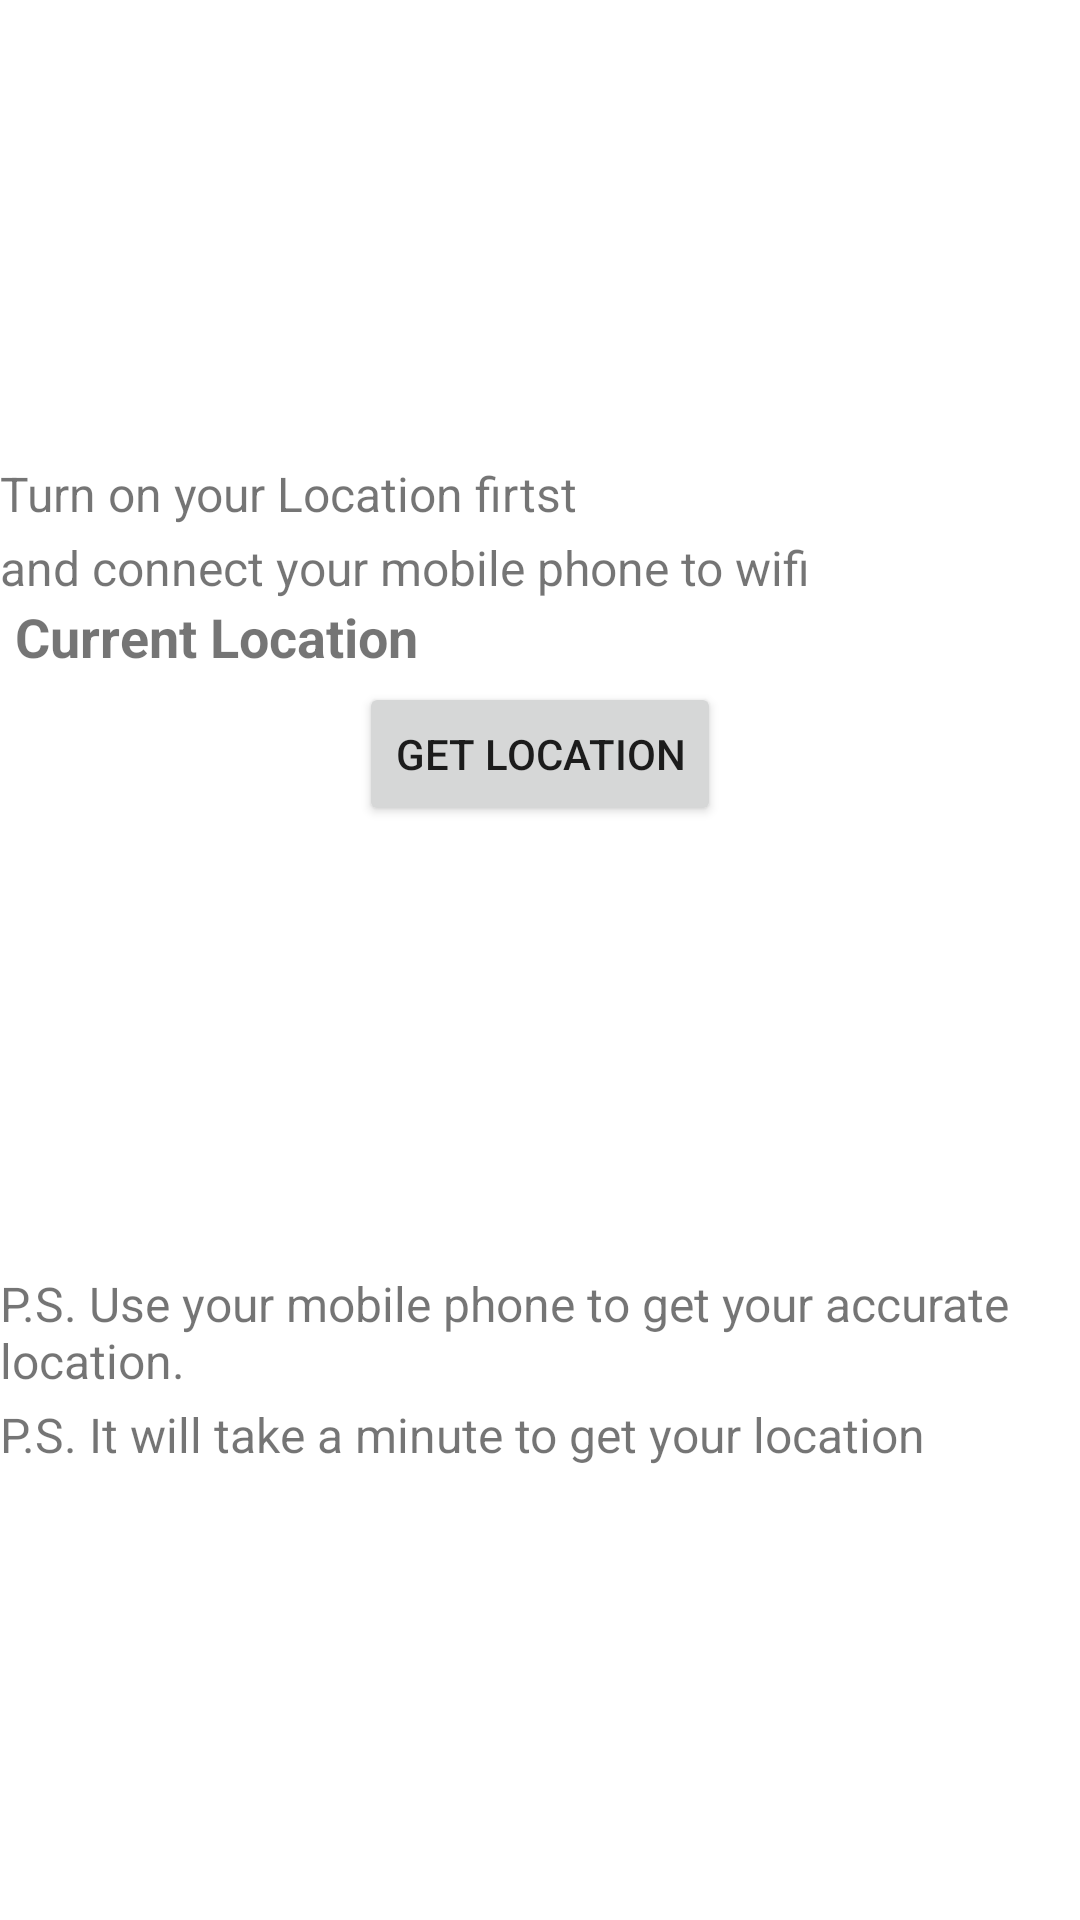

This screen was rendered from an Android layout file. Write that file and the resources it references.
<!-- AndroidManifest.xml: application theme Theme.DietaryApp -->
<!-- res/layout/activity_location.xml -->
<?xml version="1.0" encoding="utf-8"?>
<LinearLayout
    xmlns:android="http://schemas.android.com/apk/res/android"
    xmlns:app="http://schemas.android.com/apk/res-auto"
    xmlns:tools="http://schemas.android.com/tools"
    android:orientation="vertical"
    android:layout_gravity="center"
    android:gravity="center"
    android:layout_width="match_parent"
    android:layout_height="match_parent"
    tools:context=".MainActivity">

    <TextView
        android:layout_width="match_parent"
        android:layout_height="wrap_content"
        android:layout_marginTop="3dp"
        android:text="Turn on your Location firtst"
        android:textSize="16dp" />
    <TextView
        android:layout_width="match_parent"
        android:layout_height="wrap_content"
        android:layout_marginTop="3dp"
        android:text="and connect your mobile phone to wifi"
        android:textSize="16dp"/>

    <TextView
        android:id="@+id/text_location"
        android:textSize="18sp"
        android:textStyle="bold"
        android:text="Current Location"
        android:layout_marginRight="5dp"
        android:layout_marginLeft="5dp"
        android:layout_width="match_parent"
        android:layout_height="wrap_content"/>

    <Button
        android:id="@+id/bt_location"
        android:layout_width="wrap_content"
        android:layout_height="wrap_content"
        android:layout_marginTop="3dp"
        android:text="Get Location" />


    <TextView
        android:layout_marginTop="1in"
        android:textSize="16dp"
        android:layout_width="match_parent"
        android:layout_height="wrap_content"
        android:text="P.S. Use your mobile phone to get your accurate location."/>


    <TextView
        android:layout_width="match_parent"
        android:layout_height="wrap_content"
        android:layout_marginTop="3dp"
        android:text="P.S. It will take a minute to get your location"
        android:textSize="16dp"/>






</LinearLayout>
<!-- resources referenced by this layout -->
<resources>
  <style name="Theme.DietaryApp" parent="Theme.MaterialComponents.DayNight.DarkActionBar">
          
          <item name="colorPrimary">@color/purple_500</item>
          <item name="colorPrimaryVariant">@color/purple_700</item>
          <item name="colorOnPrimary">@color/white</item>
          
          <item name="colorSecondary">@color/teal_200</item>
          <item name="colorSecondaryVariant">@color/teal_700</item>
          <item name="colorOnSecondary">@color/black</item>
          
          <item name="android:statusBarColor" tools:targetApi="l">?attr/colorPrimaryVariant</item>
          
      </style>
  <!-- not gathered from this repository: default colours our renderer supplied (Android Studio template values) -->
  <color name="purple_500">#FF6200EE</color>
  <color name="purple_700">#FF3700B3</color>
  <color name="teal_200">#FF03DAC5</color>
  <color name="teal_700">#FF018786</color>
  <color name="black">#FF000000</color>
  <color name="white">#FFFFFFFF</color>
</resources>
